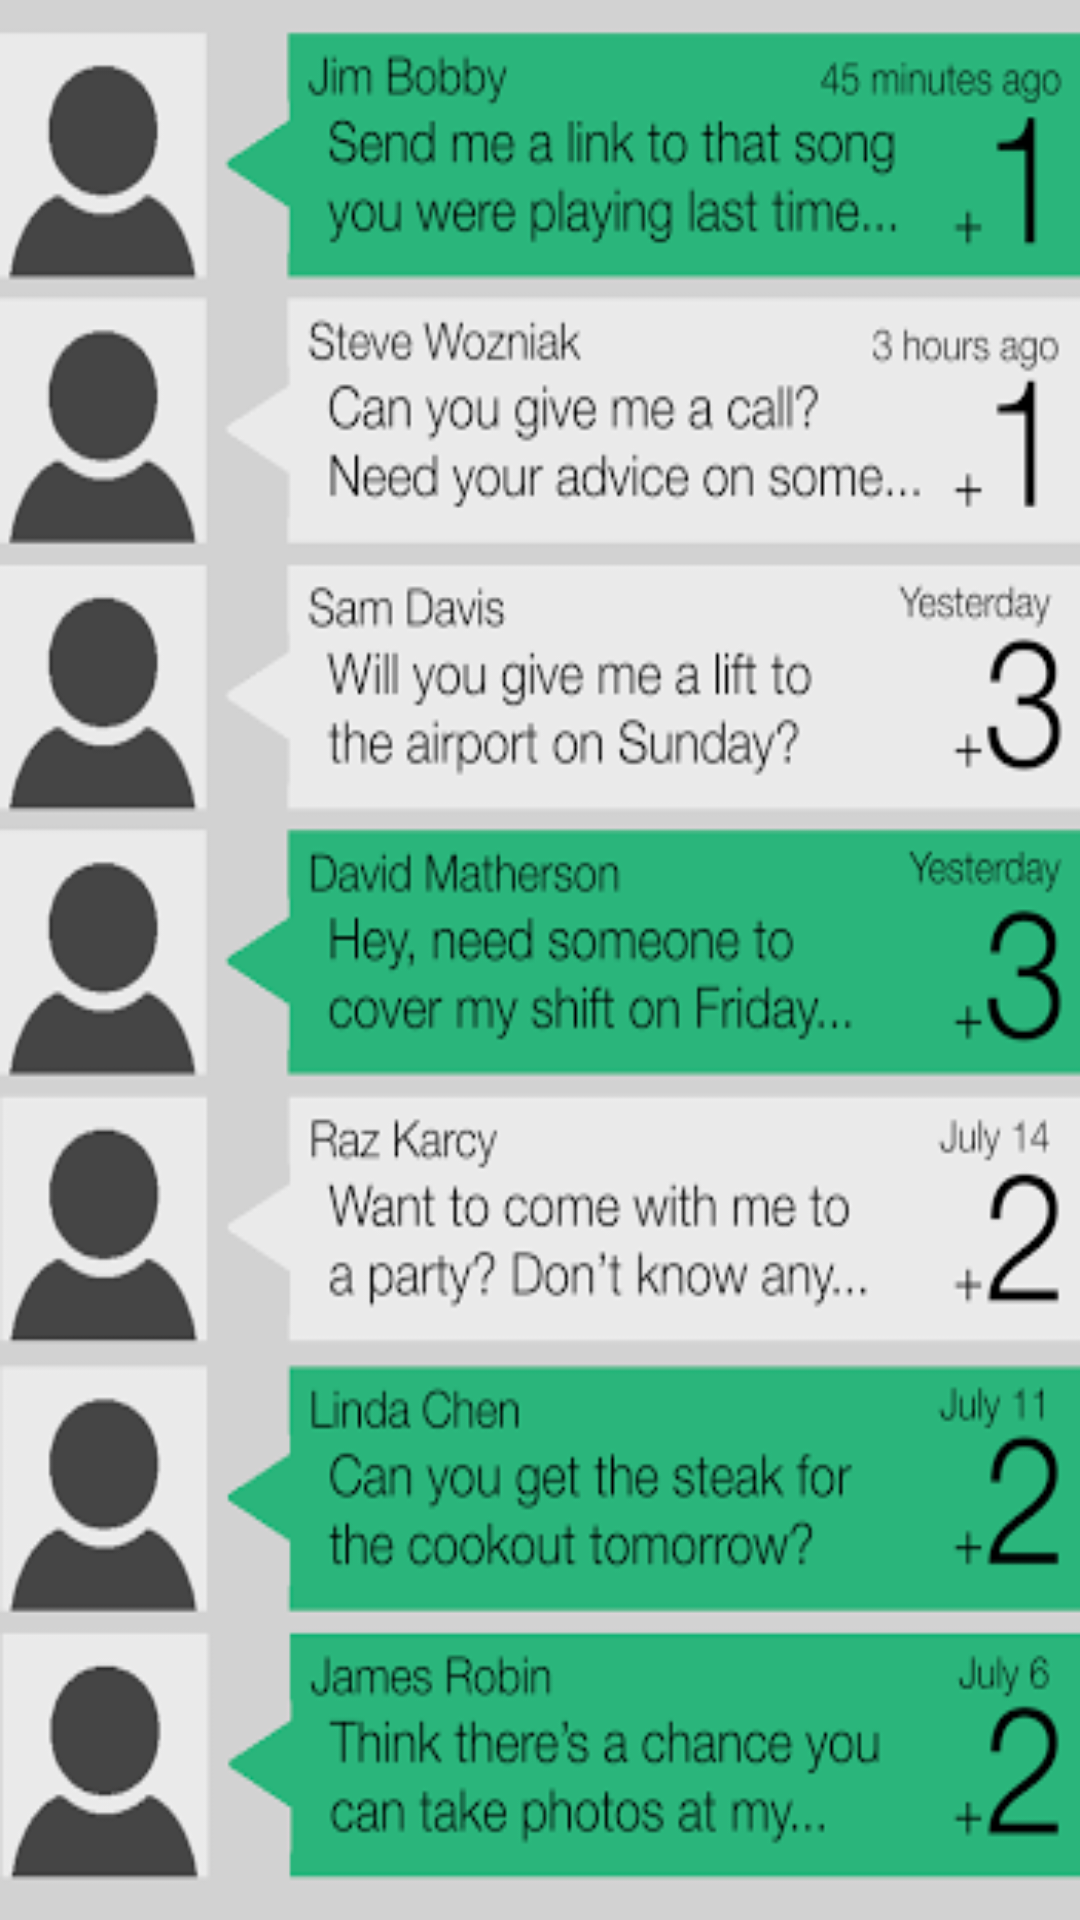

Reconstruct the res/layout file that produces this screen, plus the resources it refers to.
<!-- AndroidManifest.xml: application theme AppTheme -->
<!-- res/layout/fragment_feed.xml -->
<FrameLayout xmlns:android="http://schemas.android.com/apk/res/android"
    xmlns:tools="http://schemas.android.com/tools"
    android:layout_width="match_parent"
    android:layout_height="match_parent"
    tools:context="com.hashtag.favr.FeedFragment">

    
    <ImageView
        android:layout_width="match_parent"
        android:layout_height="match_parent"
        android:src="@drawable/feed_mockup"
        android:scaleType="fitXY" />

</FrameLayout>
<!-- resources referenced by this layout -->
<resources>
  <!-- drawable feed_mockup: png bitmap (drawable, 99339 bytes) -->
  <style name="AppTheme" parent="android:Theme.Holo.Light">
          
          <item name="android:actionBarStyle">@style/ActionBarTheme</item>
      </style>
  <style name="ActionBarTheme" parent="android:style/Widget.Holo.Light.ActionBar">
          <item name="android:background">@color/appTheme</item>
          <item name="android:titleTextStyle">@style/ActionBarTitle</item>
      </style>
  <color name="appTheme">#2AB57B</color>
  <style name="ActionBarTitle" parent="android:style/TextAppearance.Holo.Widget.ActionBar.Title">
          <item name="android:textColor">@android:color/white</item>
          <item name="android:textSize">20sp</item>
      </style>
</resources>
